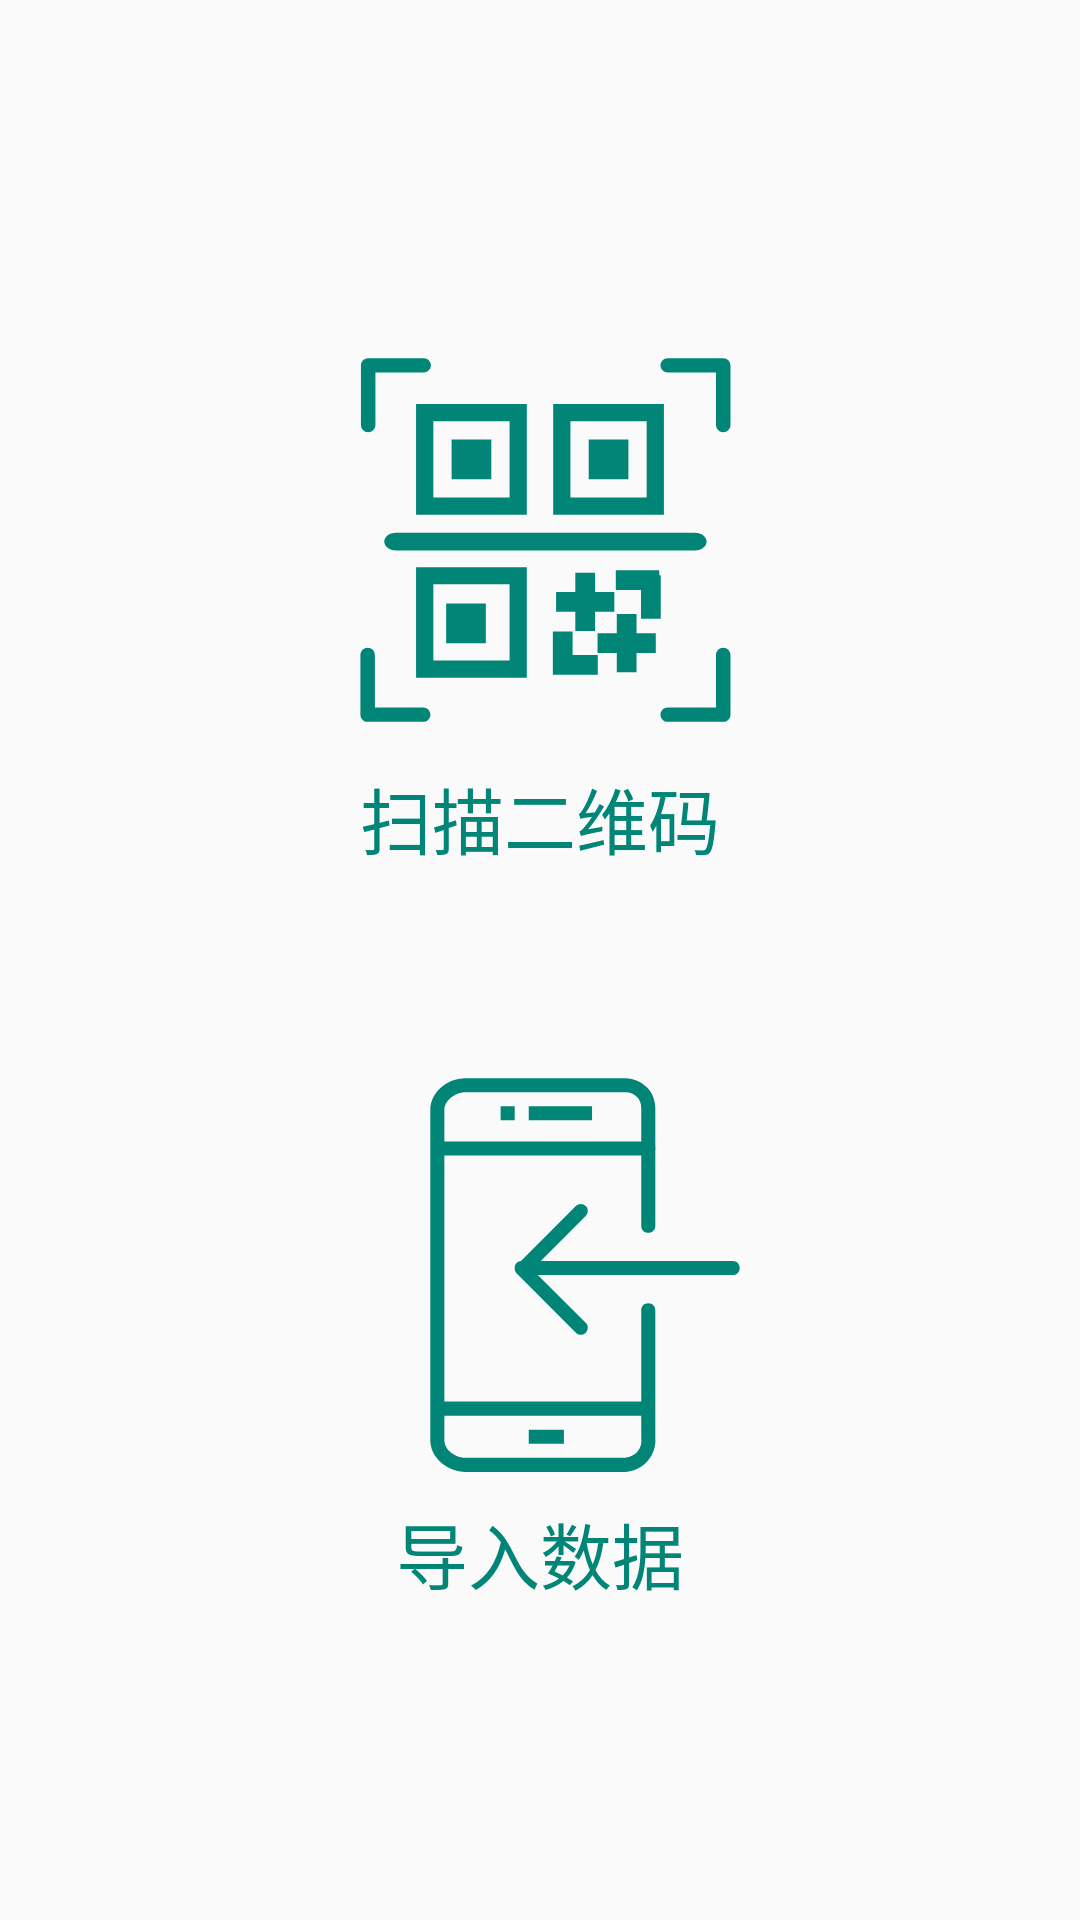

The Android layout XML behind this screen, and the referenced resources:
<!-- AndroidManifest.xml: application theme AppTheme -->
<!-- res/layout/fragment_qrcode.xml -->
<?xml version="1.0" encoding="utf-8"?>
<LinearLayout xmlns:android="http://schemas.android.com/apk/res/android"
    xmlns:app="http://schemas.android.com/apk/res-auto"
    xmlns:tools="http://schemas.android.com/tools"
    android:layout_width="match_parent"
    android:layout_height="match_parent"
    android:gravity="center"
    android:orientation="vertical"
    tools:context=".QRCodeFragment">

    <ImageView
        android:id="@+id/iv_qrcode_scan"
        android:layout_width="150dp"
        android:layout_height="150dp"
        app:srcCompat="@drawable/ic_bhjscanqr" />

    <TextView
        android:layout_width="match_parent"
        android:layout_height="wrap_content"
        android:gravity="center"
        android:layout_marginBottom="30dp"
        android:text="扫描二维码"
        android:textColor="@color/colorPrimary"
        android:textSize="24sp"/>

    <ImageView
        android:id="@+id/iv_data_input"
        android:layout_width="150dp"
        android:layout_height="150dp"
        android:layout_marginStart="15dp"
        android:layout_marginTop="30dp"
        app:srcCompat="@drawable/ic_daoru" />

    <TextView
        android:layout_width="match_parent"
        android:layout_height="wrap_content"
        android:gravity="center"
        android:textColor="@color/colorPrimary"
        android:text="导入数据"
        android:textSize="24sp" />

</LinearLayout>
<!-- resources referenced by this layout -->
<resources>
  <color name="colorPrimary">#008577</color>
  <!-- drawable ic_bhjscanqr: vector/xml drawable (drawable, 3573 chars, omitted) -->
  <!-- drawable ic_daoru (drawable) -->
  <vector xmlns:android="http://schemas.android.com/apk/res/android"
      android:width="200dp"
      android:height="200dp"
      android:viewportWidth="1024"
      android:viewportHeight="1024">
    <path
        android:pathData="M240,960c-38.4,0 -80,-30.4 -80,-72v-752C160,97.6 196.8,64 240,64h364.8c17.6,0 35.2,8 48,20.8 12.8,12.8 19.2,30.4 19.2,48V400c0,9.6 -6.4,16 -16,16s-16,-6.4 -16,-16V136v-3.2c0,-9.6 -3.2,-19.2 -9.6,-25.6 -6.4,-8 -16,-11.2 -25.6,-11.2H240c-24,0 -48,19.2 -48,40v752c0,22.4 25.6,40 48,40h363.2c22.4,-1.6 40,-20.8 36.8,-43.2V592c0,-9.6 6.4,-16 16,-16s16,6.4 16,16v291.2c3.2,38.4 -27.2,73.6 -67.2,76.8H240z"
        android:fillColor="#008577"/>
    <path
        android:pathData="M656,240H192c-9.6,0 -16,-6.4 -16,-16s6.4,-16 16,-16h464c9.6,0 16,6.4 16,16s-6.4,16 -16,16zM640,832H192c-9.6,0 -16,-6.4 -16,-16s6.4,-16 16,-16h448c9.6,0 16,6.4 16,16s-6.4,16 -16,16zM384,864h80v32h-80zM384,128h144v32h-144zM320,128h32v32h-32zM848,512H368c-9.6,0 -16,-6.4 -16,-16s6.4,-16 16,-16h480c9.6,0 16,6.4 16,16s-6.4,16 -16,16z"
        android:fillColor="#008577"/>
    <path
        android:pathData="M502.4,648c-4.8,0 -8,-1.6 -11.2,-4.8l-132.8,-132.8c-6.4,-6.4 -6.4,-16 0,-22.4l132.8,-132.8c6.4,-6.4 16,-6.4 22.4,0s6.4,16 0,22.4l-121.6,121.6 121.6,121.6c6.4,6.4 6.4,16 0,22.4 -3.2,3.2 -6.4,4.8 -11.2,4.8z"
        android:fillColor="#008577"/>
  </vector>
  <style name="AppTheme" parent="Theme.AppCompat.Light.NoActionBar">
          
          <item name="colorPrimary">@color/colorPrimary</item>
          <item name="colorPrimaryDark">@color/colorPrimaryDark</item>
          <item name="colorAccent">@color/colorAccent</item>
          <item name="android:statusBarColor">@color/colorPrimaryDark</item>
          <item name="android:navigationBarColor">@color/colorPrimaryDark</item>
      </style>
  <color name="colorPrimaryDark">#00574B</color>
  <color name="colorAccent">#D81B60</color>
</resources>
